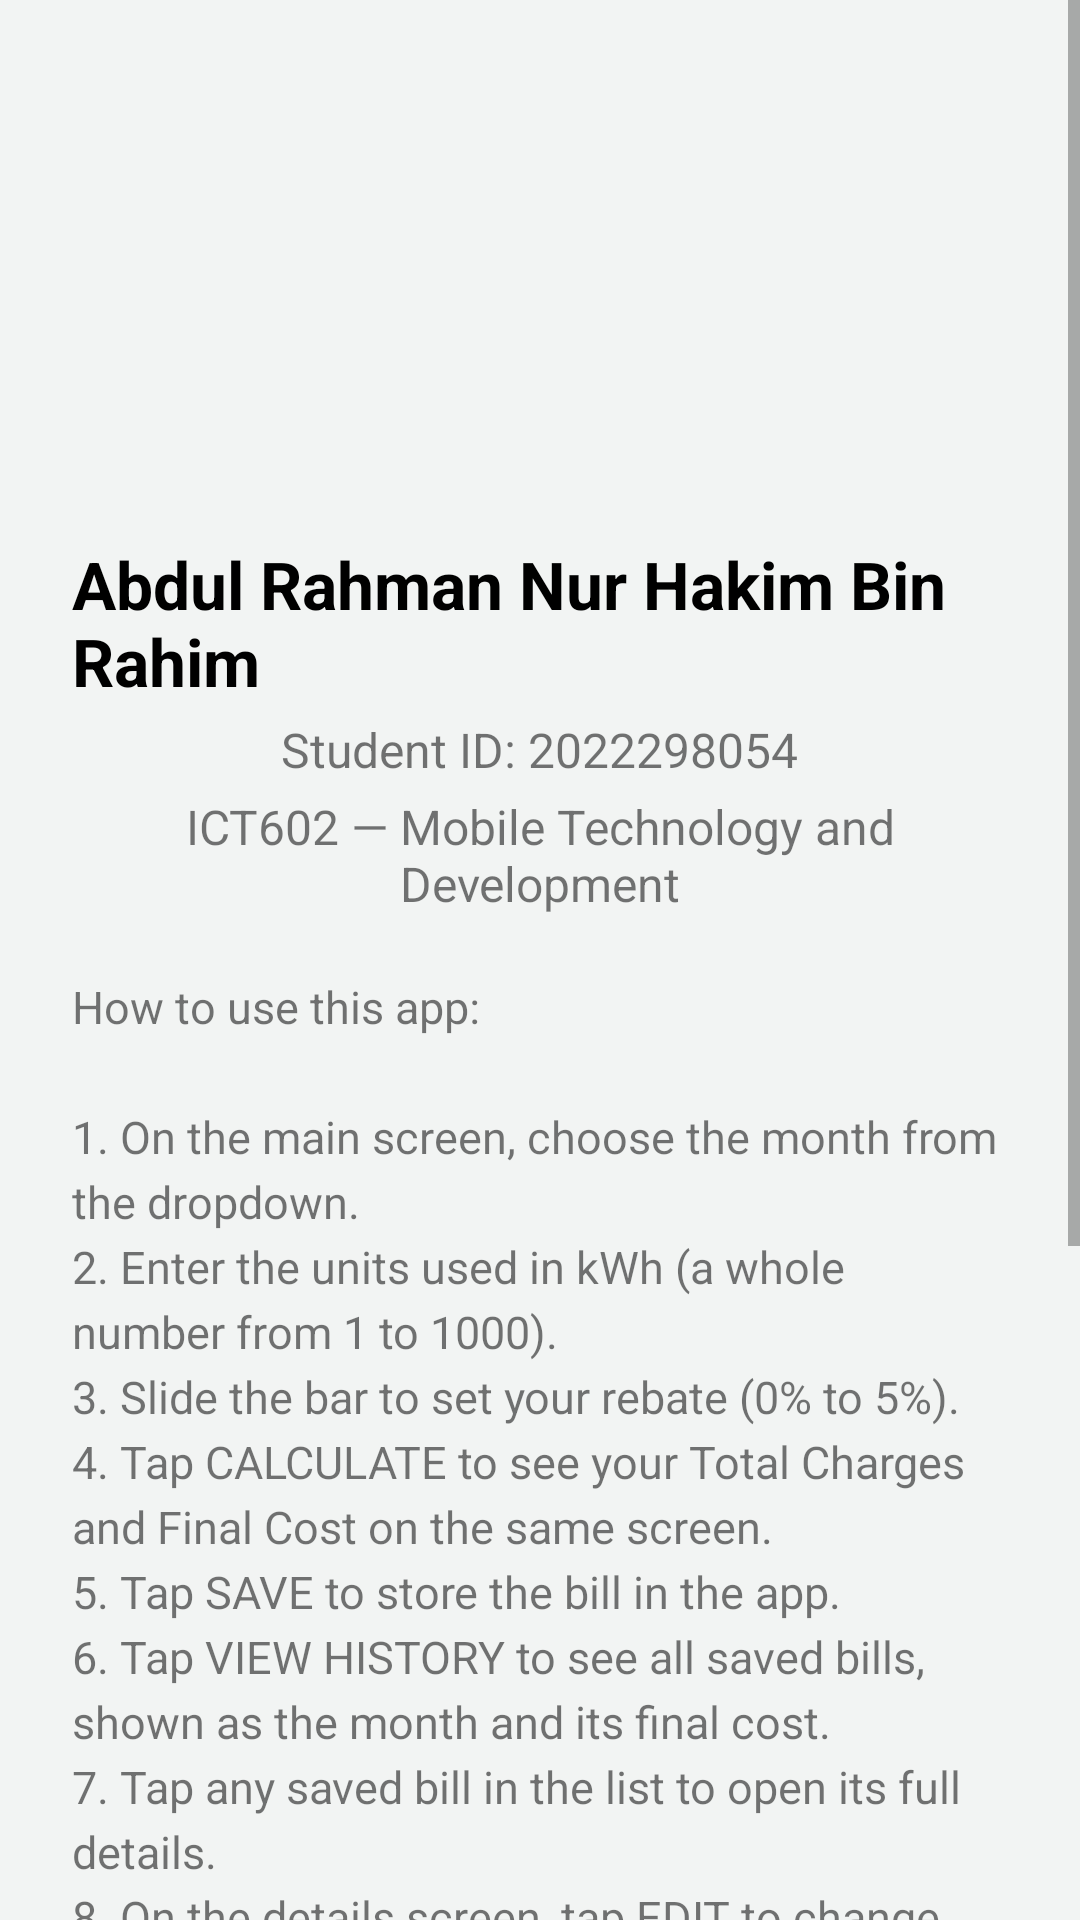

The Android layout XML behind this screen, and the referenced resources:
<!-- AndroidManifest.xml: application theme Theme.ElectricBill -->
<!-- res/layout/activity_about.xml -->
<?xml version="1.0" encoding="utf-8"?>
<ScrollView xmlns:android="http://schemas.android.com/apk/res/android"
    android:layout_width="match_parent"
    android:layout_height="match_parent">

    <LinearLayout
        android:layout_width="match_parent"
        android:layout_height="wrap_content"
        android:orientation="vertical"
        android:gravity="center_horizontal"
        android:padding="24dp">

        <ImageView
            android:layout_width="140dp"
            android:layout_height="140dp"
            android:src="@drawable/profile"
            android:layout_marginBottom="16dp"/>

        <TextView android:layout_width="wrap_content" android:layout_height="wrap_content"
            android:text="Abdul Rahman Nur Hakim Bin Rahim" android:textSize="22sp" android:textStyle="bold"
            android:textColor="@color/black"/>
        <TextView android:layout_width="wrap_content" android:layout_height="wrap_content"
            android:text="Student ID: 2022298054" android:textSize="16sp" android:paddingTop="4dp"/>
        <TextView android:layout_width="wrap_content" android:layout_height="wrap_content"
            android:text="ICT602 — Mobile Technology and Development" android:textSize="16sp"
            android:paddingTop="4dp" android:gravity="center"/>

        <TextView
            android:layout_width="match_parent"
            android:layout_height="wrap_content"
            android:text="How to use this app:&#10;&#10;1. On the main screen, choose the month from the dropdown.&#10;2. Enter the units used in kWh (a whole number from 1 to 1000).&#10;3. Slide the bar to set your rebate (0% to 5%).&#10;4. Tap CALCULATE to see your Total Charges and Final Cost on the same screen.&#10;5. Tap SAVE to store the bill in the app.&#10;6. Tap VIEW HISTORY to see all saved bills, shown as the month and its final cost.&#10;7. Tap any saved bill in the list to open its full details.&#10;8. On the details screen, tap EDIT to change the bill, or DELETE to remove it."
            android:textSize="15sp"
            android:lineSpacingExtra="4dp"
            android:paddingTop="20dp"
            android:paddingBottom="20dp"/>

        <TextView
            android:layout_width="wrap_content"
            android:layout_height="wrap_content"
            android:text="https://github.com/Rahman-22/ElectricBill"
            android:autoLink="web"
            android:textSize="16sp"
            android:paddingBottom="20dp"
            android:textColorLink="@color/blue"/>

        <View
            android:layout_width="match_parent"
            android:layout_height="1dp"
            android:background="#DDDDDD"
            android:layout_marginBottom="16dp"/>

        <TextView
            android:layout_width="match_parent"
            android:layout_height="wrap_content"
            android:text="&#169; 2026 Abdul Rahman Nur Hakim Bin Rahim. All Rights Reserved.&#10;&#10;Electric Bill Estimator was developed for educational purposes as part of the ICT602 coursework. All source code, designs, and documentation remain the intellectual property of the developer unless otherwise stated."
            android:textSize="13sp"
            android:textColor="#555555"
            android:gravity="center"
            android:paddingBottom="20dp"/>

        <androidx.appcompat.widget.AppCompatButton android:id="@+id/btnBack" android:layout_width="match_parent" android:background="@drawable/bg_gradient"
            android:textColor="@color/white"
            android:layout_height="wrap_content" android:text="BACK" android:layout_marginTop="20dp"/>
    </LinearLayout>
</ScrollView>
<!-- resources referenced by this layout -->
<resources>
  <color name="black">#000000</color>
  <color name="blue">#0A1FE5</color>
  <color name="white">#FFFFFF</color>
  <!-- drawable bg_gradient (drawable) -->
  <?xml version="1.0" encoding="utf-8"?>
  <shape xmlns:android="http://schemas.android.com/apk/res/android"
      android:shape="rectangle">
      <gradient
          android:type="linear"
          android:angle="0"
          android:startColor="#0A1FE5"
          android:endColor="#00E676" />
      <corners android:radius="12dp" />
  </shape>
  <style name="Theme.ElectricBill" parent="Base.Theme.ElectricBill" />
  <style name="Base.Theme.ElectricBill" parent="Theme.MaterialComponents.DayNight.DarkActionBar">
          <item name="colorPrimary">@color/primary</item>
          <item name="colorPrimaryVariant">@color/primaryDark</item>
          <item name="colorOnPrimary">@color/white</item>
          <item name="colorAccent">@color/accent</item>
          <item name="android:windowBackground">@color/screenBackground</item>
      </style>
  <color name="primary">#0A1FE5</color>
  <color name="primaryDark">#0716B0</color>
  <color name="accent">#00E676</color>
  <color name="screenBackground">#F2F4F3</color>
</resources>
